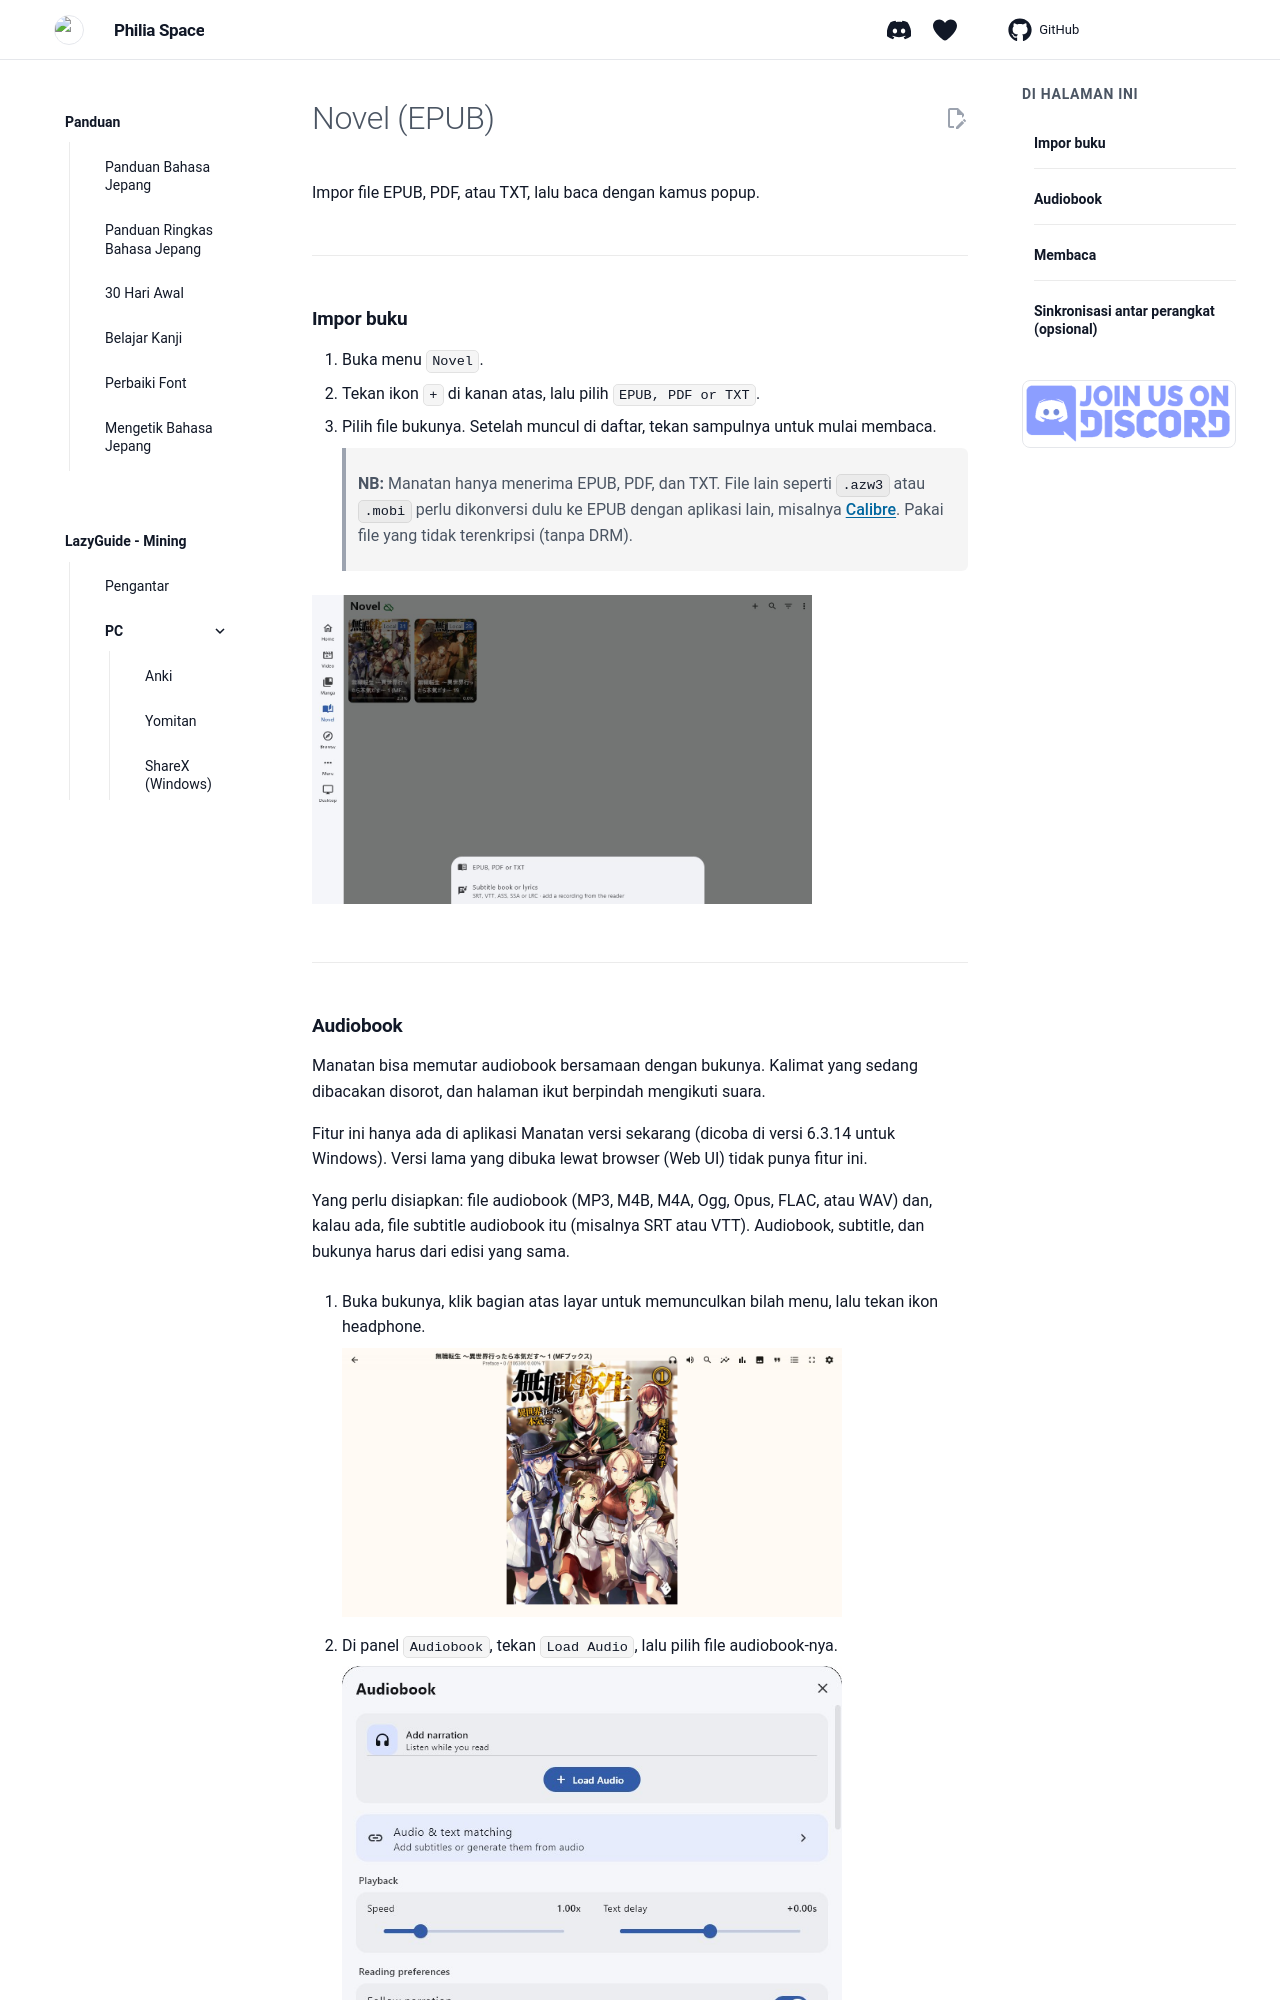

repository: Philia-Space/philiaspace.my.id · page: Setup-Manatan-novels/index.html · generator: mkdocs

---
title: "Baca Novel EPUB di Manatan"
description: Impor dan baca novel EPUB di Manatan.
---

# Novel (EPUB)

Impor file EPUB, PDF, atau TXT, lalu baca dengan kamus popup.

---

## Impor buku

1. Buka menu `Novel`.
2. Tekan ikon `+` di kanan atas, lalu pilih `EPUB, PDF or TXT`.
3. Pilih file bukunya. Setelah muncul di daftar, tekan sampulnya untuk mulai membaca.
   > **NB:** Manatan hanya menerima EPUB, PDF, dan TXT. File lain seperti `.azw3` atau `.mobi` perlu dikonversi dulu ke EPUB dengan aplikasi lain, misalnya [Calibre](https://calibre-ebook.com/). Pakai file yang tidak terenkripsi (tanpa DRM).

![Menu impor buku di halaman Novel Manatan](img/manatan-novel-import.jpg){height=500 width=500}

---
